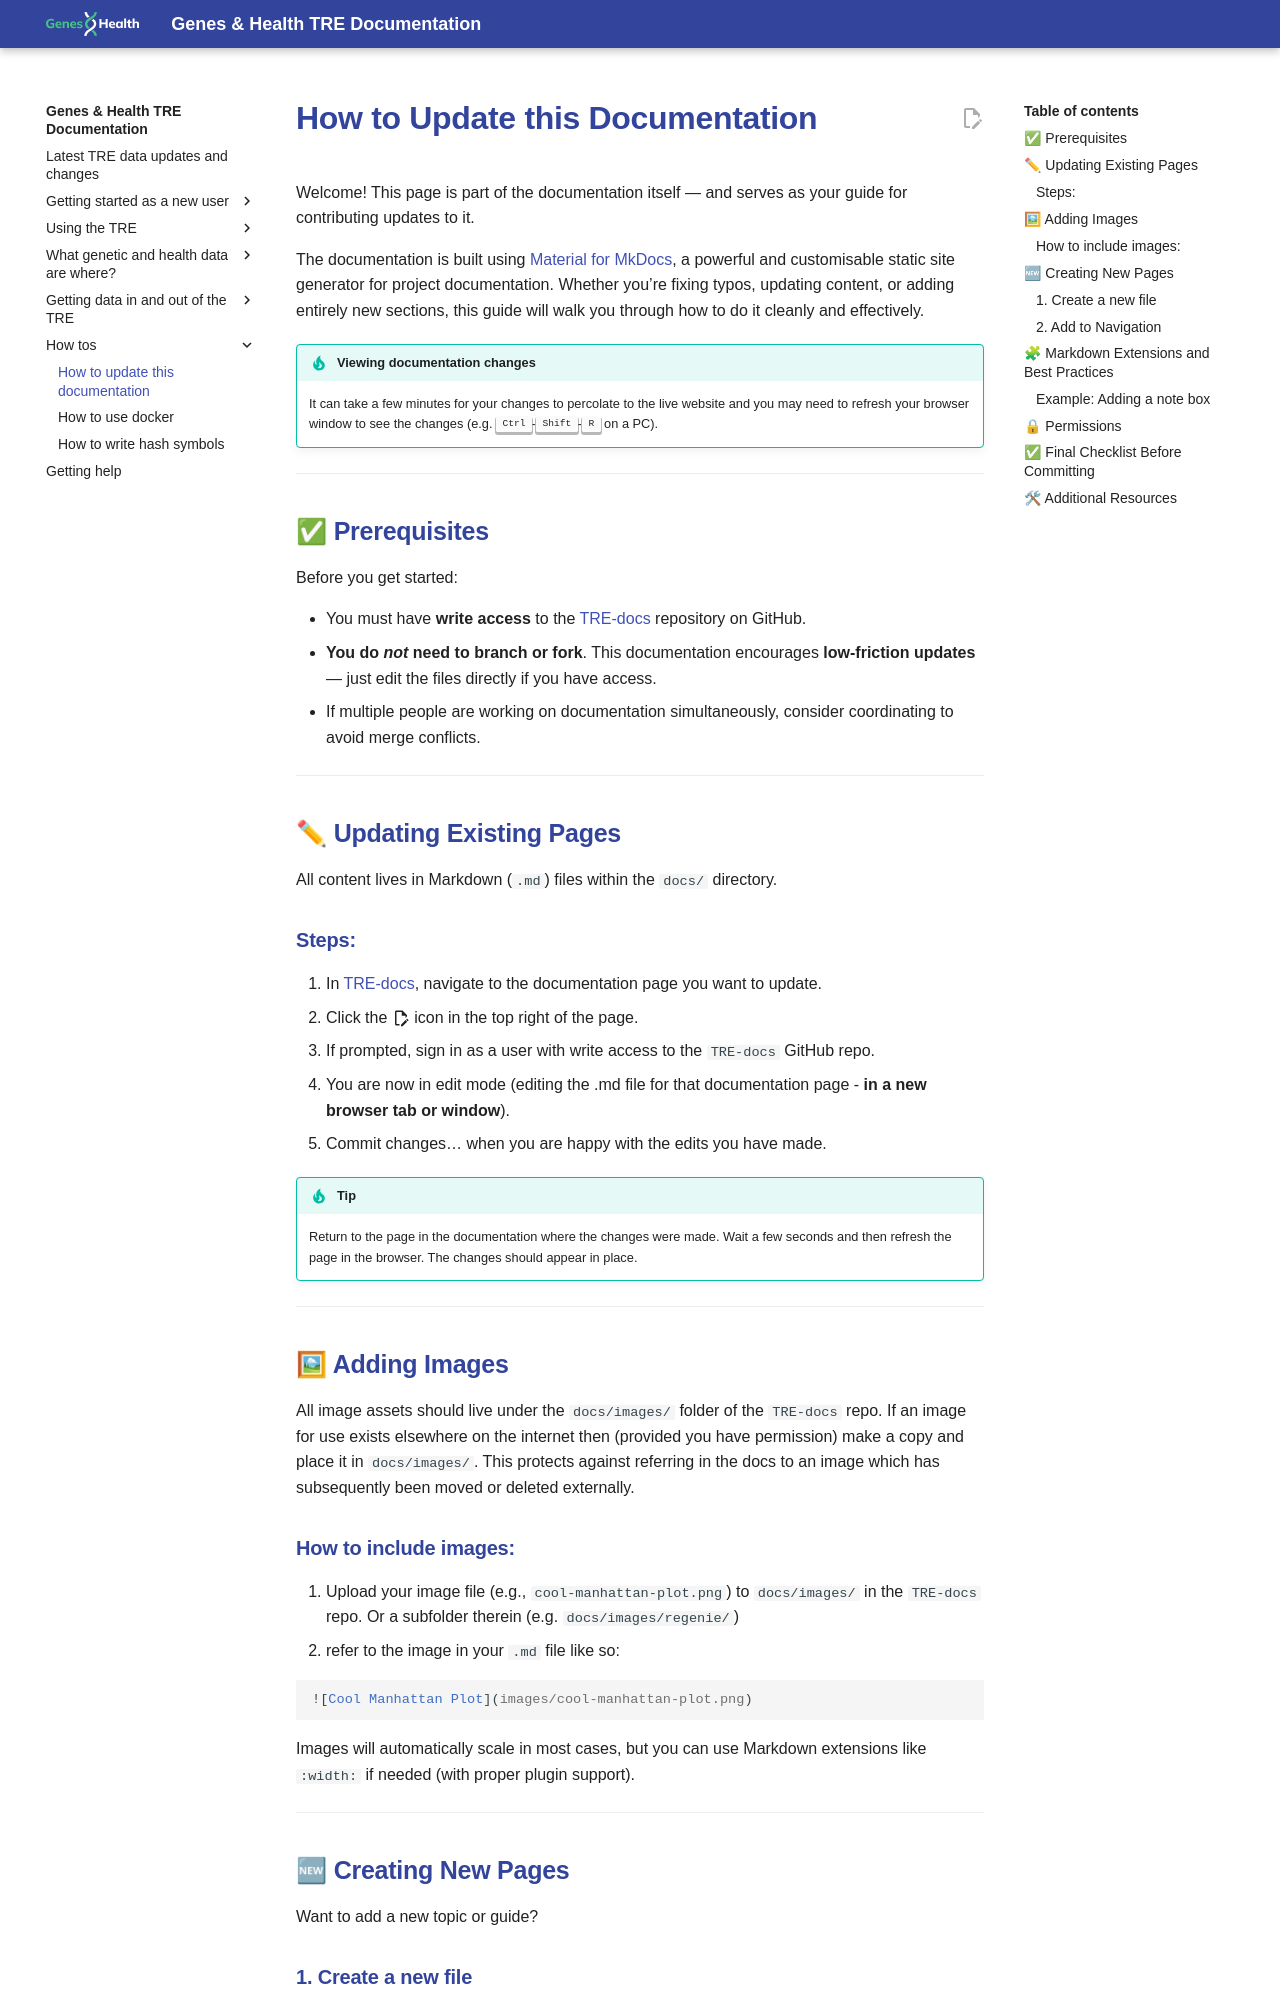

repository: genes-and-health/TRE-docs · page: how-tos/how-to-update-this-documentation/index.html · generator: mkdocs

# How to Update this Documentation

Welcome! This page is part of the documentation itself — and serves as your guide for contributing updates to it.

The documentation is built using [Material for MkDocs](https://squidfunk.github.io/mkdocs-material/), a powerful and customisable static site generator for project documentation. Whether you’re fixing typos, updating content, or adding entirely new sections, this guide will walk you through how to do it cleanly and effectively.

<!--
!!! tip
    You should expect that when editing the documentation, the MkDocs server is already running in the background, so any changes you make will be reflected live as you save the files.
-->
!!! tip "Viewing documentation changes"
    It can take a few minutes for your changes to percolate to the live website and you may need to refresh your browser window to see the changes (e.g. <kbd>Ctrl</kbd>-<kbd>Shift</kbd>-<kbd>R</kbd> on a PC).  

---

## ✅ Prerequisites

Before you get started:

- You must have **write access** to the [TRE-docs](https://github.com/genes-and-health/TRE-docs) repository on GitHub.
- **You do _not_ need to branch or fork**. This documentation encourages **low-friction updates** — just edit the files directly if you have access.
- If multiple people are working on documentation simultaneously, consider coordinating to avoid merge conflicts.

---

## ✏ Updating Existing Pages

All content lives in Markdown (`.md`) files within the `docs/` directory.

### Steps:

1. In [TRE-docs](https://genes-and-health.github.io/TRE-docs), navigate to the documentation page you want to update.
2. Click the :material-file-edit-outline:{.md-typeset} icon in the top right of the page.
3. If prompted, sign in as a user with write access to the `TRE-docs` GitHub repo.
4. You are now in edit mode (editing the .md file for that documentation page - **in a new browser tab or window**).
5. Commit changes… when you are happy with the edits you have made.

!!! tip
    Return to the page in the documentation where the changes were made. Wait a few seconds and then refresh the page in the browser. The changes should appear in place. 
<!--
1. Open the relevant Markdown file inside `docs/` (or a subdirectory).
2. Edit the content using any text editor (e.g., VS Code).
3. Save your changes — the MkDocs live server will reload automatically.
4. Check formatting and visual layout locally.
5. Commit when you're happy with the result.
-->



---
